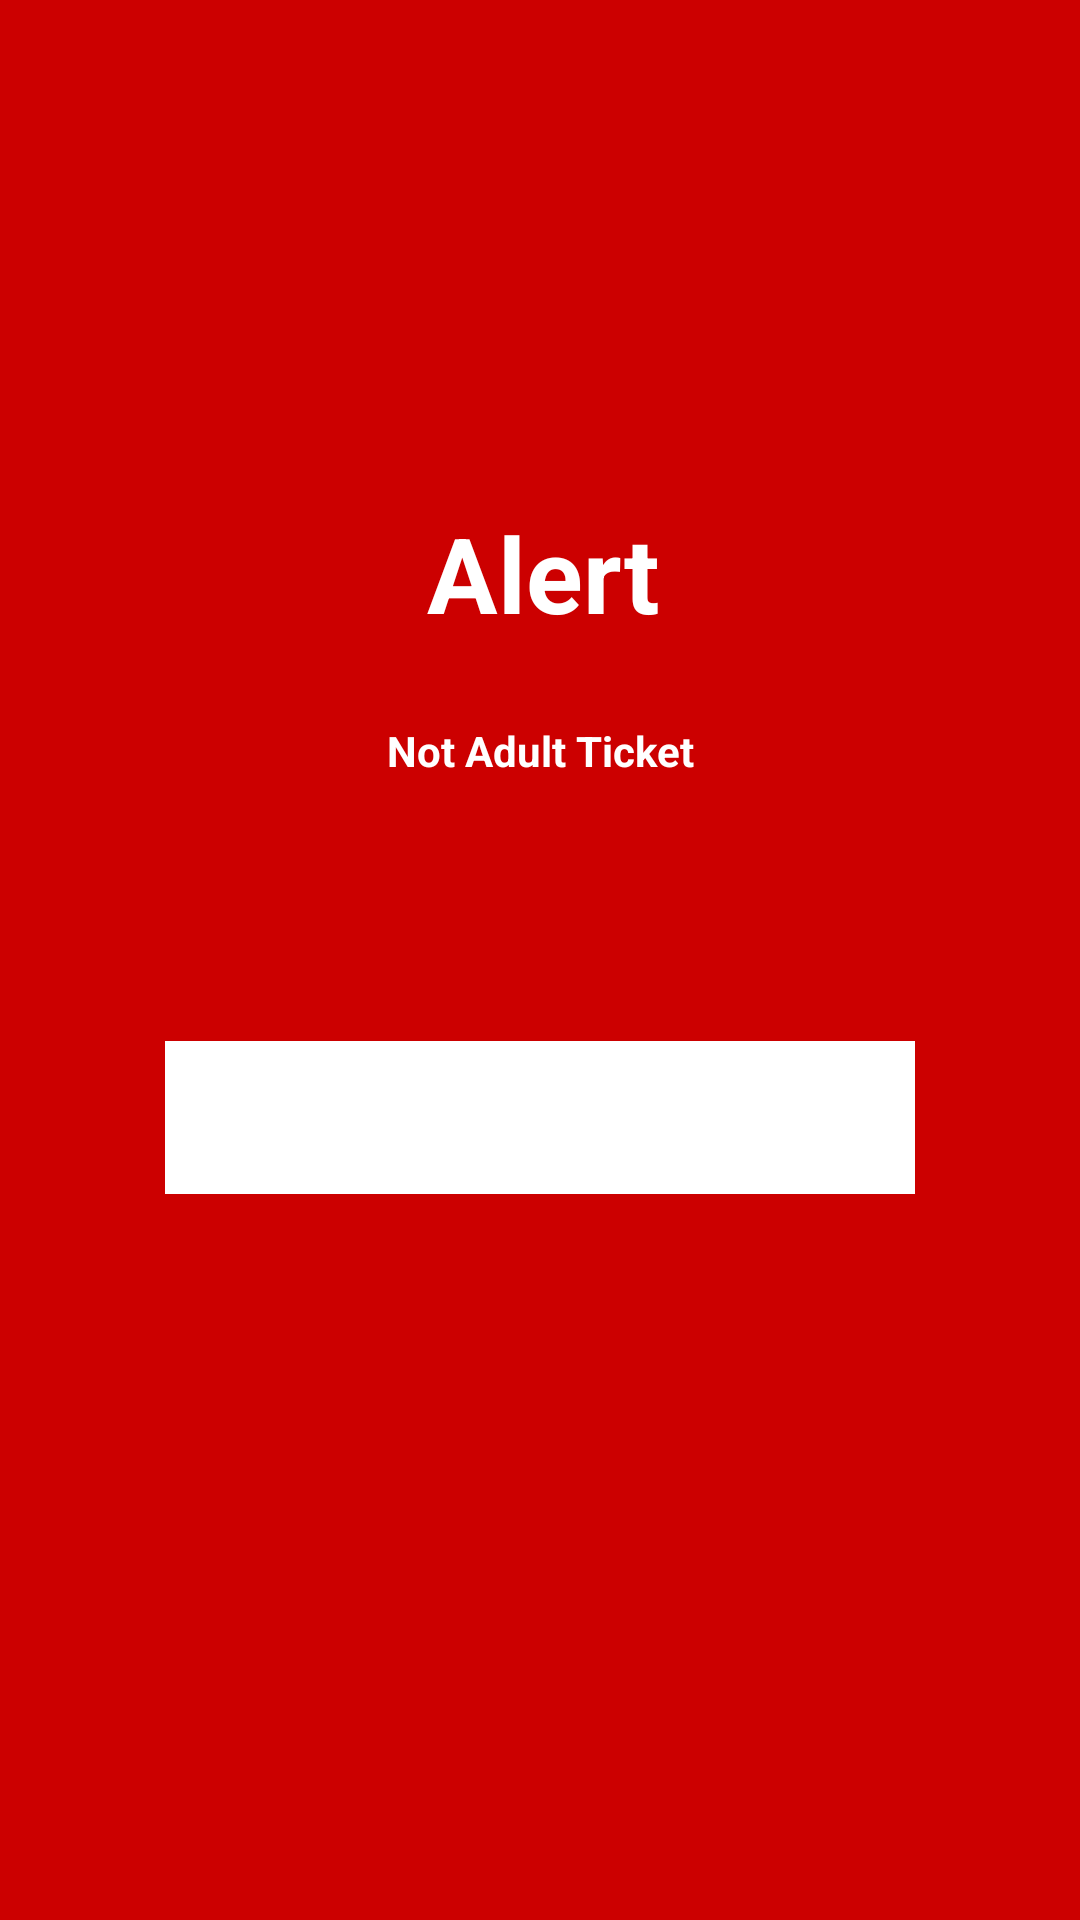

The Android layout XML behind this screen, and the referenced resources:
<!-- AndroidManifest.xml: application theme AppTheme -->
<!-- res/layout/dialog_child.xml -->
<?xml version="1.0" encoding="utf-8"?>
<androidx.constraintlayout.widget.ConstraintLayout
    xmlns:android="http://schemas.android.com/apk/res/android"
    xmlns:app="http://schemas.android.com/apk/res-auto"
    xmlns:tools="http://schemas.android.com/tools"
    android:layout_width="match_parent"
    android:layout_height="wrap_content"
    android:background="@android:color/holo_red_dark">

    <TextView
        android:id="@+id/tv_response_msg"
        android:layout_width="133dp"
        android:layout_height="85dp"
        android:layout_marginTop="15dp"
        android:layout_marginEnd="10dp"
        android:layout_marginBottom="30dp"
        android:paddingTop="20dp"
        android:text="Alert"
        android:textAlignment="center"
        android:textColor="@android:color/background_light"
        android:textSize="35sp"
        android:textStyle="bold"
        app:layout_constraintBottom_toTopOf="@+id/tv_ticket_age"
        app:layout_constraintEnd_toEndOf="parent"
        app:layout_constraintHorizontal_bias="0.529"
        app:layout_constraintStart_toStartOf="parent"
        app:layout_constraintTop_toTopOf="parent"
        app:layout_constraintVertical_bias="0.611" />

    <ImageView
        android:id="@+id/imageView2"
        android:layout_width="68dp"
        android:layout_height="60dp"
        android:layout_marginStart="32dp"
        android:layout_marginTop="40dp"
        android:contentDescription="Alert icon"
        app:layout_constraintEnd_toStartOf="@+id/tv_response_msg"
        app:layout_constraintHorizontal_bias="1.0"
        app:layout_constraintStart_toStartOf="parent"
        app:layout_constraintTop_toTopOf="parent"
        app:srcCompat="@drawable/ic_error_white_24dp" />

    <TextView
        android:id="@+id/tv_ticket_age"
        android:layout_width="250dp"
        android:layout_height="51dp"
        android:layout_marginStart="20dp"
        android:layout_marginTop="40dp"
        android:layout_marginEnd="20dp"
        android:layout_marginBottom="35dp"
        android:background="@android:color/background_light"
        android:paddingTop="2dp"
        android:text=""
        android:textAlignment="center"
        android:textColor="@android:color/holo_red_dark"
        android:textSize="30sp"
        android:textStyle="bold"
        app:layout_constraintBottom_toBottomOf="parent"
        app:layout_constraintEnd_toEndOf="parent"
        app:layout_constraintStart_toStartOf="parent"
        app:layout_constraintTop_toBottomOf="@+id/imageView2" />

    <TextView
        android:id="@+id/textView4"
        android:layout_width="249dp"
        android:layout_height="21dp"
        android:layout_marginStart="8dp"
        android:layout_marginTop="8dp"
        android:layout_marginEnd="8dp"
        android:text="Not Adult Ticket"
        android:textAlignment="center"
        android:textColor="@android:color/background_light"
        android:textStyle="bold"
        app:layout_constraintEnd_toEndOf="parent"
        app:layout_constraintStart_toStartOf="parent"
        app:layout_constraintTop_toBottomOf="@+id/tv_response_msg" />

    <TextView
        android:id="@+id/tv_bcx_code"
        android:layout_width="316dp"
        android:layout_height="23dp"
        android:layout_marginBottom="10dp"
        android:layout_marginEnd="160dp"
        android:layout_marginStart="163dp"
        android:layout_marginTop="10dp"
        android:textAlignment="center"
        android:textColor="@android:color/background_light"
        android:textStyle="bold"
        app:layout_constraintBottom_toBottomOf="parent"
        app:layout_constraintEnd_toEndOf="parent"
        app:layout_constraintStart_toStartOf="parent"
        app:layout_constraintTop_toBottomOf="@+id/tv_ticket_age" />

</androidx.constraintlayout.widget.ConstraintLayout>
<!-- resources referenced by this layout -->
<resources>
  <style name="AppTheme" parent="Theme.AppCompat.Light.DarkActionBar">
          
          <item name="colorPrimary">@color/colorPrimary</item>
          <item name="colorPrimaryDark">@color/colorPrimaryDark</item>
          <item name="colorAccent">@color/colorAccent</item>
          <item name="android:actionBarStyle">@style/MyActionBar</item>
          
          <item name="actionBarStyle">@style/MyActionBar</item>
      </style>
  <color name="colorPrimary">#138D75</color>
  <color name="colorPrimaryDark">#138D75</color>
  <color name="colorAccent">#FF4081</color>
  <style name="MyActionBar" parent="@style/Widget.AppCompat.Light.ActionBar.Solid.Inverse">
          <item name="android:background">@drawable/action_bar_background</item>
          
          <item name="background">@drawable/action_bar_background</item>
      </style>
  <!-- drawable action_bar_background (drawable) -->
  <?xml version="1.0" encoding="utf-8"?>
  <shape xmlns:android="http://schemas.android.com/apk/res/android">
      <gradient
          android:angle="90"
          android:centerColor="@color/action_bar_center"
          android:endColor="@color/action_bar_edge"
          android:startColor="@color/action_bar_edge" />
  </shape>
  <color name="action_bar_center">#0E6655</color>
  <color name="action_bar_edge">#138D75</color>
</resources>
